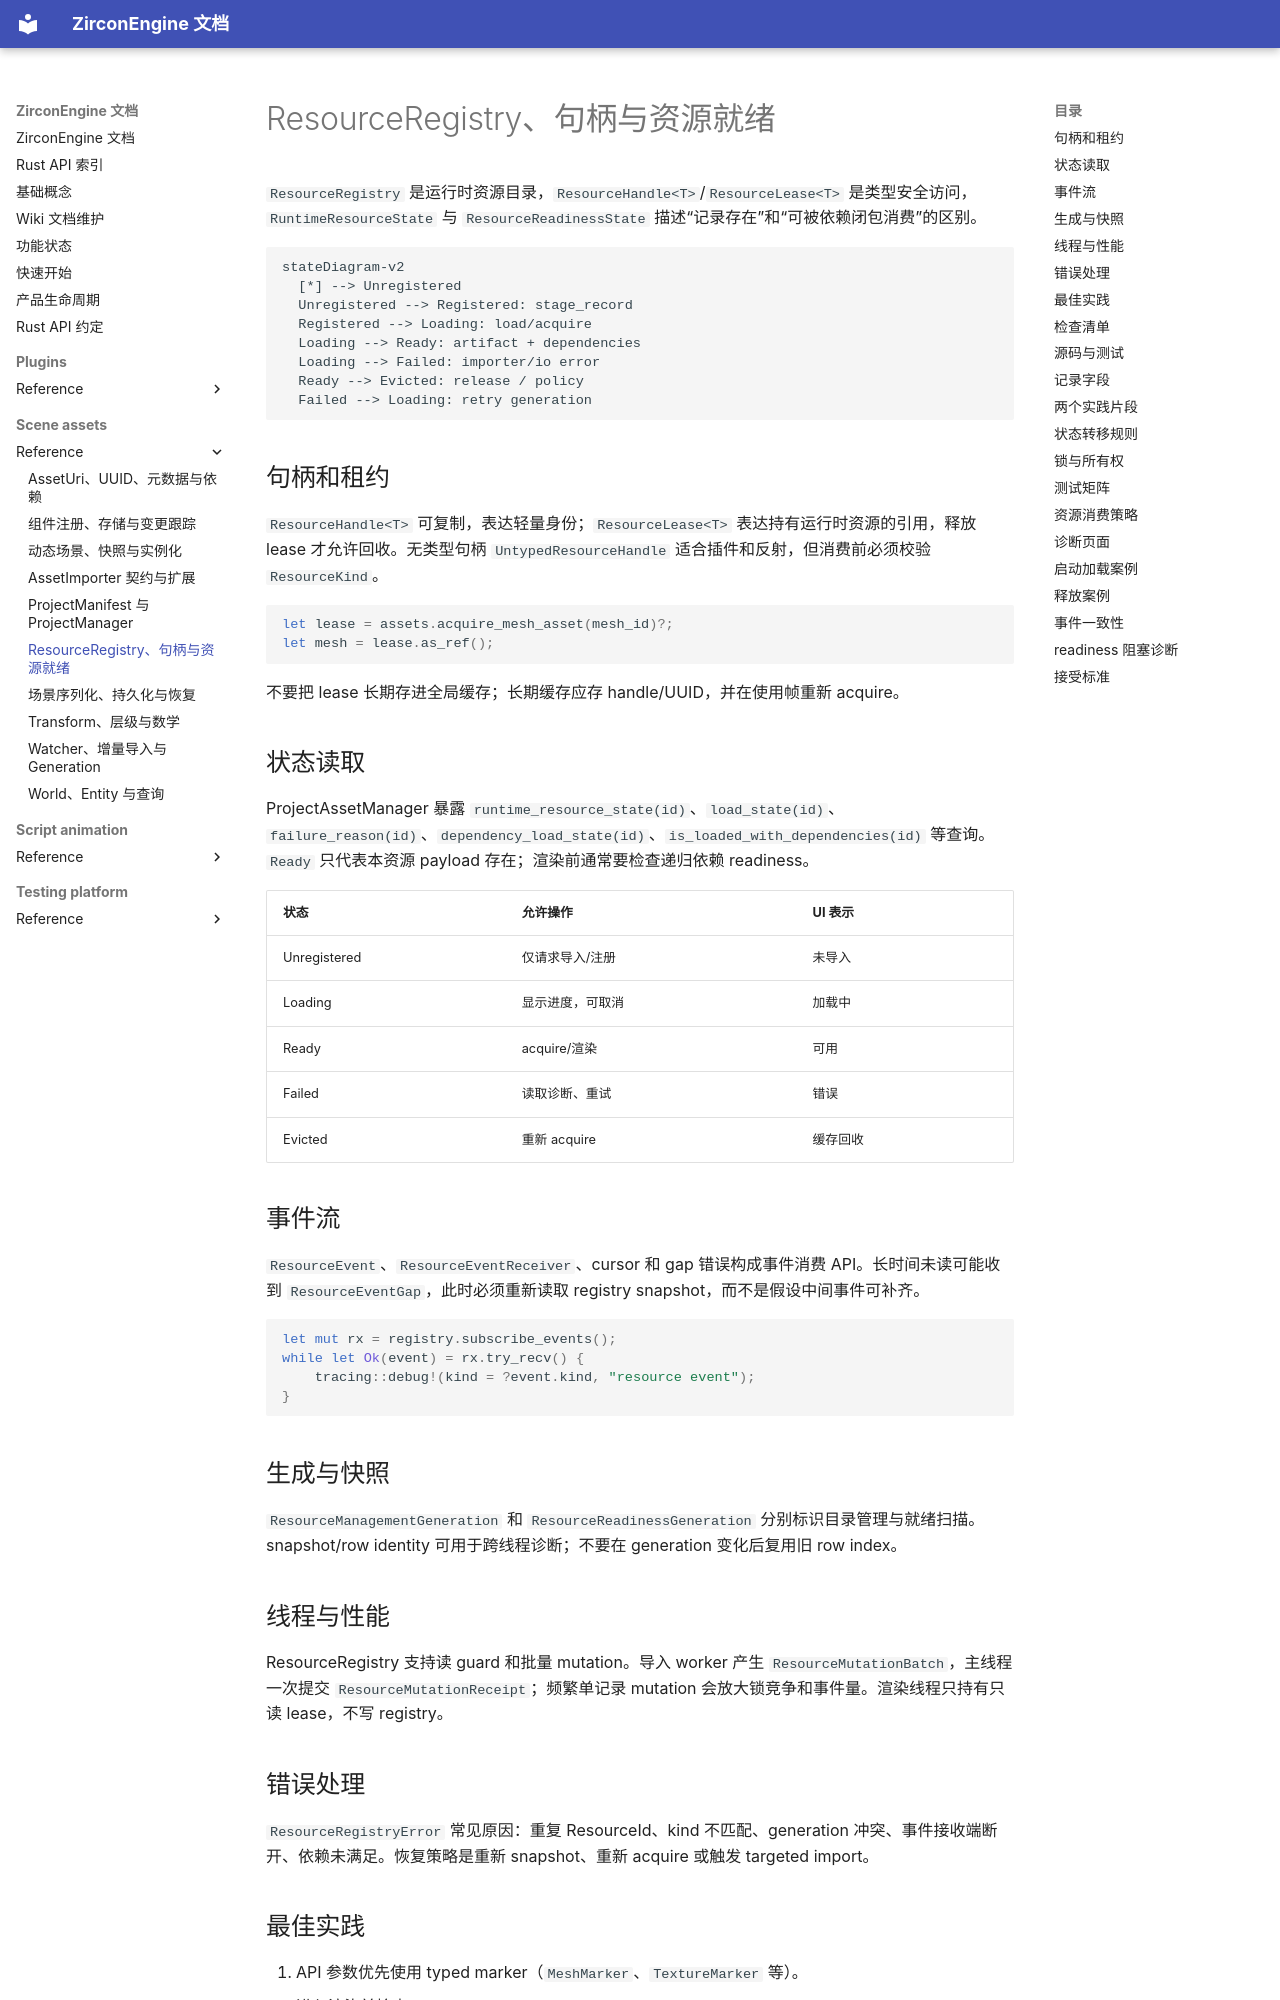

repository: He-Jiahui/ZirconEngine · page: scene-assets/reference/resource-registry-readiness/index.html · generator: mkdocs

---
related_code:
  - zircon_runtime/src/core/resource/mod.rs
  - zircon_runtime/src/core/framework/asset.rs
implementation_files:
  - zircon_runtime/src/core/resource/mod.rs
plan_sources:
  - user: 2026-09-09 ResourceRegistry、句柄、加载状态与 readiness 详解
tests:
  - zircon_runtime/src/asset/tests
  - zircon_runtime/src/ui/tests/v2_asset/asset_loading.rs
doc_type: module-detail
---

# ResourceRegistry、句柄与资源就绪

`ResourceRegistry` 是运行时资源目录，`ResourceHandle<T>`/`ResourceLease<T>` 是类型安全访问，`RuntimeResourceState` 与 `ResourceReadinessState` 描述“记录存在”和“可被依赖闭包消费”的区别。

```mermaid
stateDiagram-v2
  [*] --> Unregistered
  Unregistered --> Registered: stage_record
  Registered --> Loading: load/acquire
  Loading --> Ready: artifact + dependencies
  Loading --> Failed: importer/io error
  Ready --> Evicted: release / policy
  Failed --> Loading: retry generation
```

## 句柄和租约

`ResourceHandle<T>` 可复制，表达轻量身份；`ResourceLease<T>` 表达持有运行时资源的引用，释放 lease 才允许回收。无类型句柄 `UntypedResourceHandle` 适合插件和反射，但消费前必须校验 `ResourceKind`。

```rust
let lease = assets.acquire_mesh_asset(mesh_id)?;
let mesh = lease.as_ref();
```

不要把 lease 长期存进全局缓存；长期缓存应存 handle/UUID，并在使用帧重新 acquire。

## 状态读取

ProjectAssetManager 暴露 `runtime_resource_state(id)`、`load_state(id)`、`failure_reason(id)`、`dependency_load_state(id)`、`is_loaded_with_dependencies(id)` 等查询。`Ready` 只代表本资源 payload 存在；渲染前通常要检查递归依赖 readiness。

| 状态 | 允许操作 | UI 表示 |
| --- | --- | --- |
| Unregistered | 仅请求导入/注册 | 未导入 |
| Loading | 显示进度，可取消 | 加载中 |
| Ready | acquire/渲染 | 可用 |
| Failed | 读取诊断、重试 | 错误 |
| Evicted | 重新 acquire | 缓存回收 |

## 事件流

`ResourceEvent`、`ResourceEventReceiver`、cursor 和 gap 错误构成事件消费 API。长时间未读可能收到 `ResourceEventGap`，此时必须重新读取 registry snapshot，而不是假设中间事件可补齐。

```rust
let mut rx = registry.subscribe_events();
while let Ok(event) = rx.try_recv() {
    tracing::debug!(kind = ?event.kind, "resource event");
}
```

## 生成与快照

`ResourceManagementGeneration` 和 `ResourceReadinessGeneration` 分别标识目录管理与就绪扫描。snapshot/row identity 可用于跨线程诊断；不要在 generation 变化后复用旧 row index。
